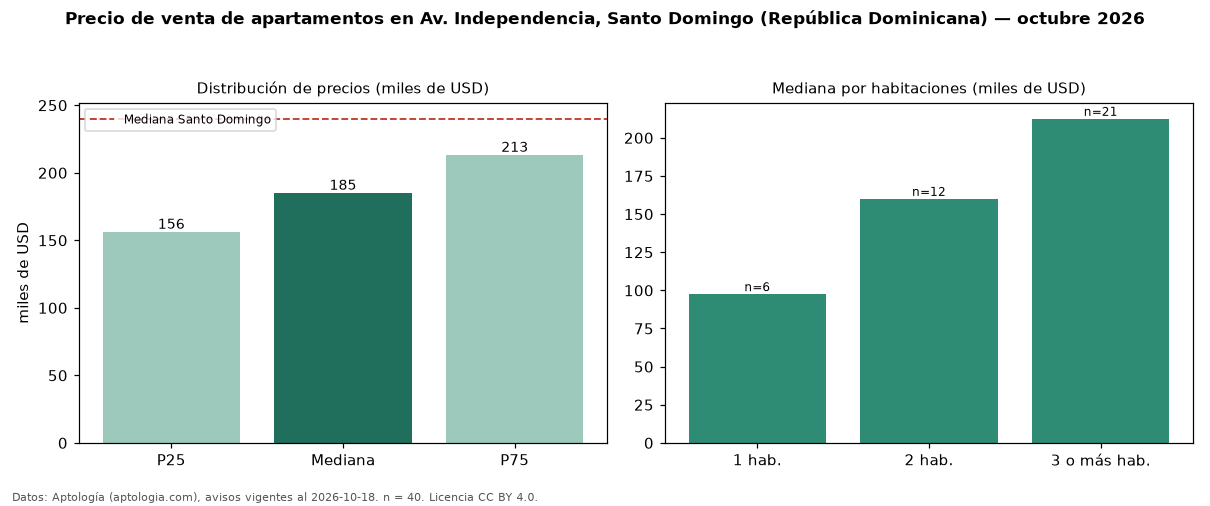

Data behind this chart, as committed beside it:
seccion, metrica, valor, moneda, n
precio, p25, 156125, USD, 40
precio, mediana, 185000, USD, 40
precio, p75, 213125, USD, 40
precio, minimo, 97000, USD, 40
precio, maximo, 339000, USD, 40
banos, mediana_banos, 2.0, , 
parqueadero, pct_con_parqueadero, 100.0, %, 37
habitaciones, 1, 97550, USD, 6
habitaciones, 2, 160000, USD, 12
habitaciones, 3+, 212500, USD, 21
ciudad, mediana_ciudad_referencia, 240000, USD, 
ciudad, mediana_m2_ciudad, 1975, USD, 
fuente, fecha_datos, 2026-10-18, , 
fuente, atribucion, https://www.aptologia.com/do/venta/santo…, , 
fuente, licencia, CC BY 4.0, , 
